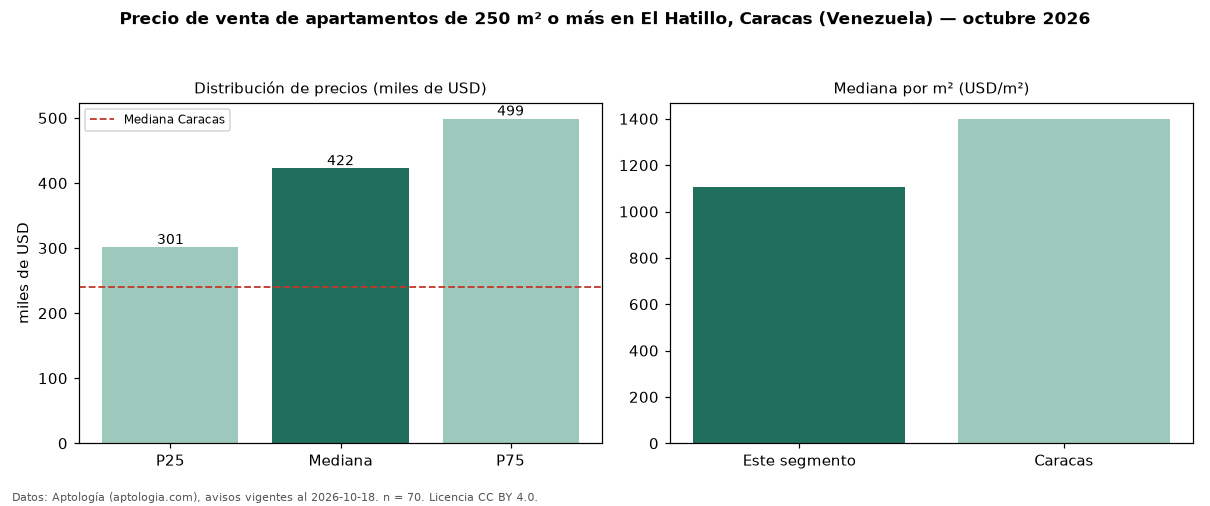

Source data for this figure (header and first rows):
seccion, metrica, valor, moneda, n
filtro, area6, de 250 m² o más, , 70
precio, p25, 301250, USD, 70
precio, mediana, 422500, USD, 70
precio, p75, 498750, USD, 70
precio, minimo, 169000, USD, 70
precio, maximo, 950000, USD, 70
m2, mediana_precio_m2, 1106, USD, 69
m2, area_mediana_m2, 362.0, m2, 69
banos, mediana_banos, 5.0, , 
parqueadero, pct_con_parqueadero, 100.0, %, 70
habitaciones, 3+, 430000, USD, 67
ciudad, mediana_ciudad_referencia, 240000, USD, 
ciudad, mediana_m2_ciudad, 1400, USD, 
fuente, fecha_datos, 2026-10-18, , 
fuente, atribucion, https://www.aptologia.com/ve/venta/carac…, , 
fuente, licencia, CC BY 4.0, , 
